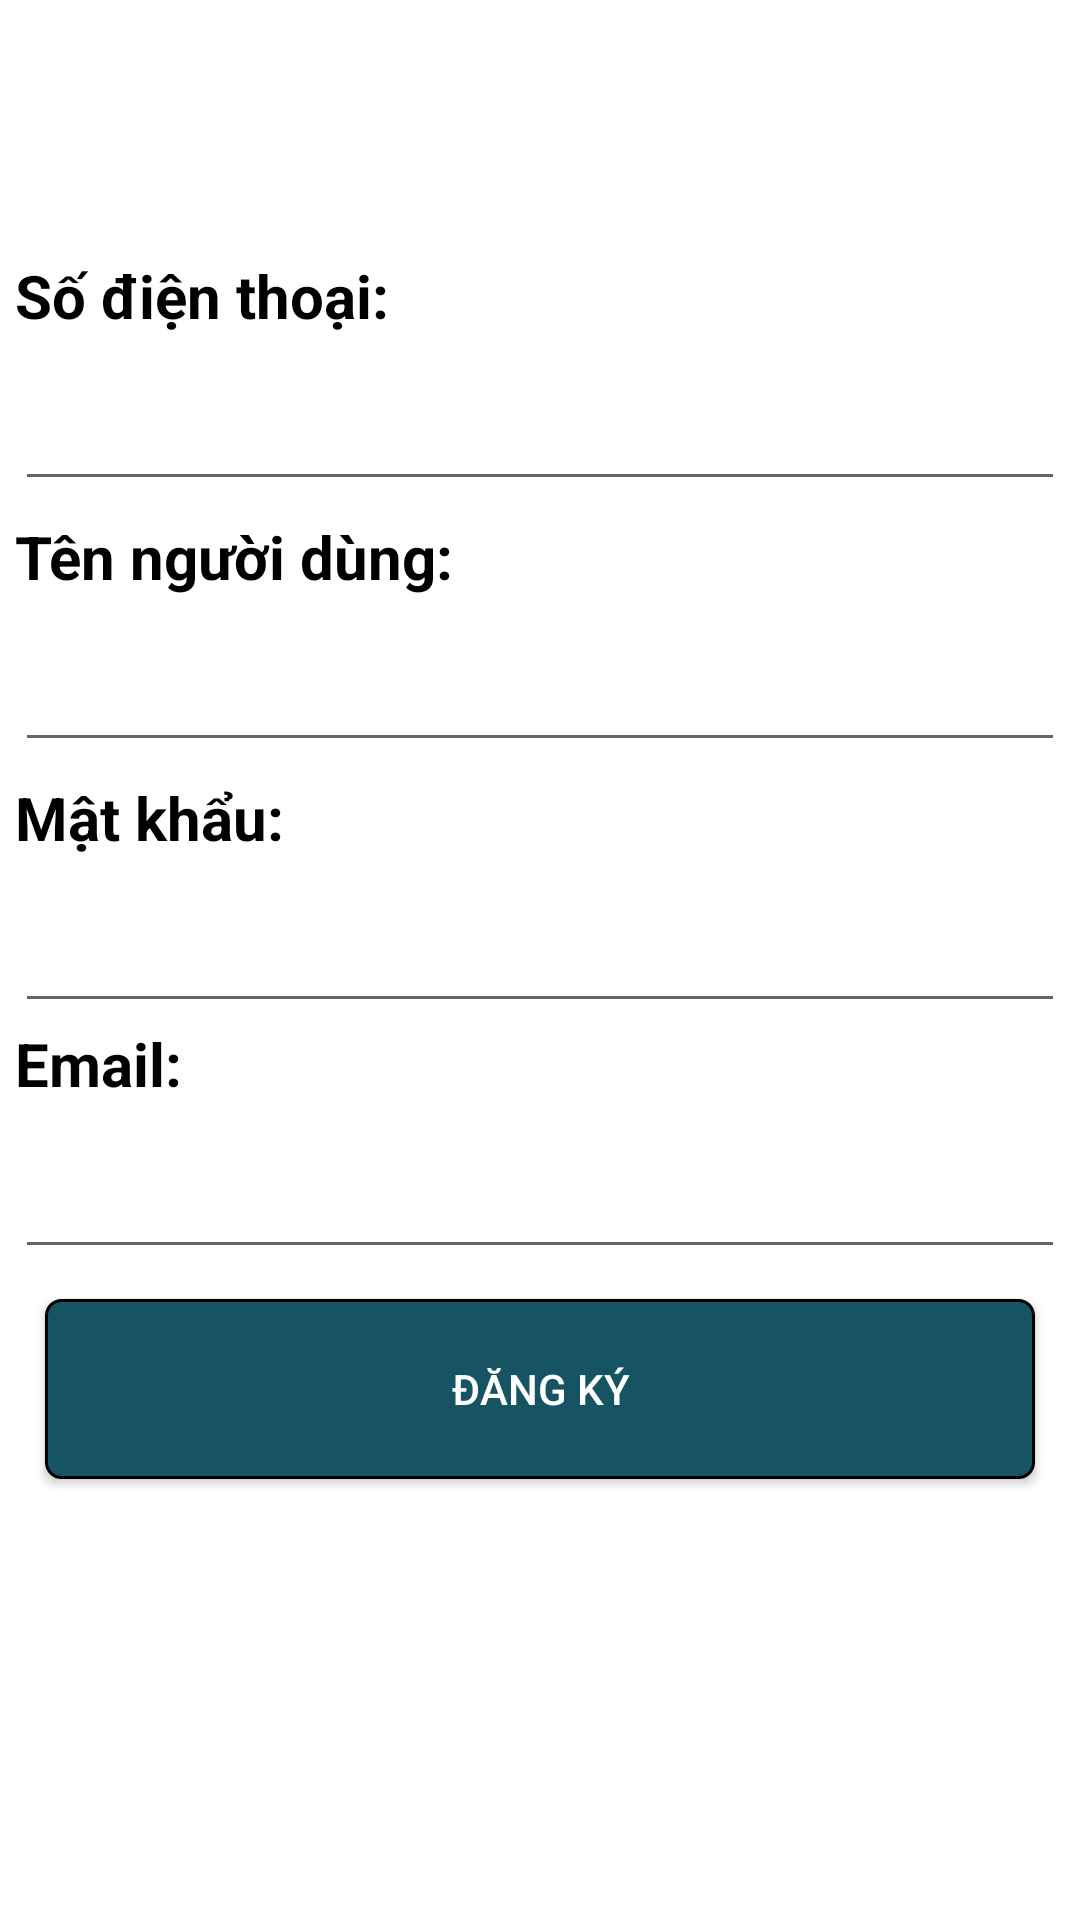

Produce the Android XML layout that renders to this screen, including the resource entries it uses.
<!-- AndroidManifest.xml: application theme Theme.OrderFood -->
<!-- res/layout/activity_sign_up.xml -->
<?xml version="1.0" encoding="utf-8"?>
<RelativeLayout xmlns:android="http://schemas.android.com/apk/res/android"
    xmlns:app="http://schemas.android.com/apk/res-auto"
    xmlns:tools="http://schemas.android.com/tools"
    android:layout_width="match_parent"
    android:layout_height="match_parent"
    android:background="@drawable/background2"
    tools:context=".SignUp">

    <LinearLayout
        android:layout_width="match_parent"
        android:layout_height="wrap_content"
        android:layout_above="@+id/btnSignUp"
        android:layout_marginBottom="10dp"
        android:layout_marginHorizontal="5dp"
        android:orientation="vertical">
        <TextView
            android:text="Số điện thoại:"
            android:textSize="20sp"
            android:textStyle="bold"
            android:textColor="@color/black"
            android:layout_width="wrap_content"
            android:layout_height="wrap_content"
            android:layout_marginBottom="5dp"/>
        <EditText
            android:id="@+id/edtPhone"
            android:layout_width="match_parent"
            android:layout_height="50dp"
            android:autofillHints="phoneMobile"
            android:inputType="phone"
            android:text=""
            android:textColor="@color/black"
            android:layout_marginBottom="5dp"/>
        <TextView
            android:text="Tên người dùng:"
            android:textSize="20sp"
            android:textStyle="bold"
            android:textColor="@color/black"
            android:layout_width="wrap_content"
            android:layout_height="wrap_content"
            android:layout_marginBottom="5dp"/>
        <EditText
            android:id="@+id/edtName"
            android:layout_width="match_parent"
            android:layout_height="50dp"
            android:autofillHints="name"
            android:inputType="textPersonName"
            android:text=""
            android:textColor="@color/black"
            android:layout_marginBottom="5dp"/>
        <TextView
            android:text="Mật khẩu:"
            android:textSize="20sp"
            android:textStyle="bold"
            android:textColor="@color/black"
            android:layout_width="wrap_content"
            android:layout_height="wrap_content"
            android:layout_marginBottom="5dp"/>
        <EditText
            android:id="@+id/edtPassword"
            android:layout_width="match_parent"
            android:layout_height="50dp"
            android:autofillHints="password"
            android:inputType="numberPassword"
            android:text=""
            android:textColor="@color/black" />
        <TextView
            android:text="Email:"
            android:textSize="20sp"
            android:textStyle="bold"
            android:textColor="@color/black"
            android:layout_width="wrap_content"
            android:layout_height="wrap_content"
            android:layout_marginBottom="5dp"/>
        <EditText
            android:id="@+id/edtEmail"
            android:layout_width="match_parent"
            android:layout_height="50dp"
            android:autofillHints="email"
            android:inputType="textEmailAddress"
            android:text=""
            android:textColor="@color/black" />
    </LinearLayout>

    <androidx.appcompat.widget.AppCompatButton
        android:id="@+id/btnSignUp"
        android:layout_width="match_parent"
        android:layout_height="60dp"
        android:layout_alignParentBottom="true"
        android:layout_marginHorizontal="15dp"
        android:layout_marginBottom="147dp"
        android:background="@drawable/button3"
        android:text="Đăng ký"
        android:textColor="@color/white" />
</RelativeLayout>
<!-- resources referenced by this layout -->
<resources>
  <color name="black">#FF000000</color>
  <color name="white">#FFFFFFFF</color>
  <!-- drawable button3 (drawable) -->
  <?xml version="1.0" encoding="utf-8"?>
  <shape
      xmlns:android="http://schemas.android.com/apk/res/android"
      android:shape="rectangle">
  
      
      <solid
          android:color="@color/btnSignIn" >
      </solid>
  
      
      <stroke
          android:width="1dp"
          android:color="@color/black" >
      </stroke>
  
      
      <padding
          android:left="5dp"
          android:top="5dp"
          android:right="5dp"
          android:bottom="5dp" >
      </padding>
  
      
      <corners
          android:radius="5dp" >
      </corners>
  
  </shape>
  <style name="Theme.OrderFood" parent="Theme.MaterialComponents.DayNight.DarkActionBar">
          
          <item name="colorPrimary">@color/btnFood</item>
          <item name="colorPrimaryVariant">@color/btnFood</item>
          <item name="colorOnPrimary">@color/white</item>
          
          <item name="colorSecondary">@color/teal_200</item>
          <item name="colorSecondaryVariant">@color/teal_700</item>
          <item name="colorOnSecondary">@color/black</item>
          
          <item name="android:statusBarColor">?attr/colorPrimaryVariant</item>
          
      </style>
  <color name="btnSignIn">#165463</color>
  <color name="btnFood">#1F7185</color>
  <color name="teal_200">#FF03DAC5</color>
  <color name="teal_700">#FF018786</color>
</resources>
